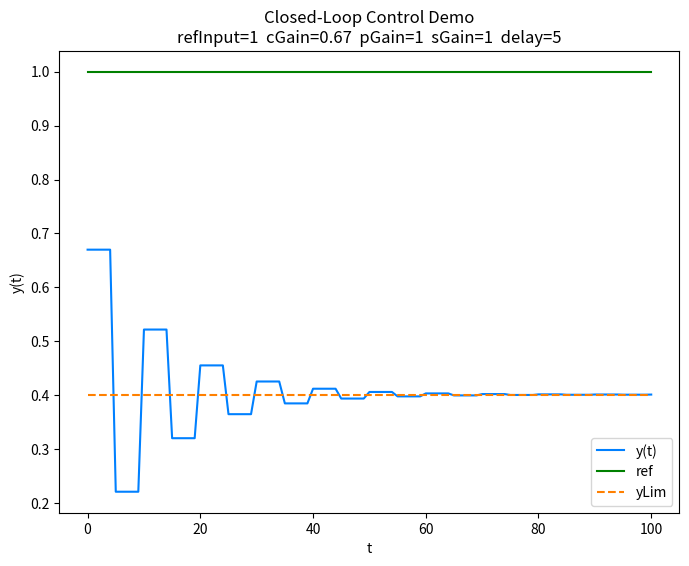

The matplotlib source for this figure:
# Closed-Loop Control System demo
# Author: Sam Barba
# Created 12/10/2021

import matplotlib.pyplot as plt

refInput = 1
controllerGain = 0.67
plantGain = 1
sensorGain = 1
timeDelay = 5
totalTime = 101

y = 0
yLim = (plantGain * controllerGain * refInput) / (1 + plantGain * controllerGain * sensorGain)

# ---------------------------------------------------------------------------------------------------- #
# ----------------------------------------------  MAIN  ---------------------------------------------- #
# ---------------------------------------------------------------------------------------------------- #

xPlot = list(range(totalTime))
refPlot = [refInput] * totalTime
yLimPlot = [yLim] * totalTime
yPlot = []

for i in range(totalTime):
	if i % timeDelay == 0:
		err = refInput - y
		y = err * controllerGain * plantGain

	yPlot.append(y)

plt.figure(figsize=(8, 6))
plt.plot(xPlot, yPlot, color="#0080ff")
plt.plot(xPlot, refPlot, color="#008000")
plt.plot(xPlot, yLimPlot, color="#ff8000", ls="--")
plt.legend(["y(t)", "ref", "yLim"])
plt.xlabel("t")
plt.ylabel("y(t)")
plt.title(f"Closed-Loop Control Demo\nrefInput={refInput}  cGain={controllerGain}  pGain={plantGain}  sGain={sensorGain}  delay={timeDelay}")
plt.show()
